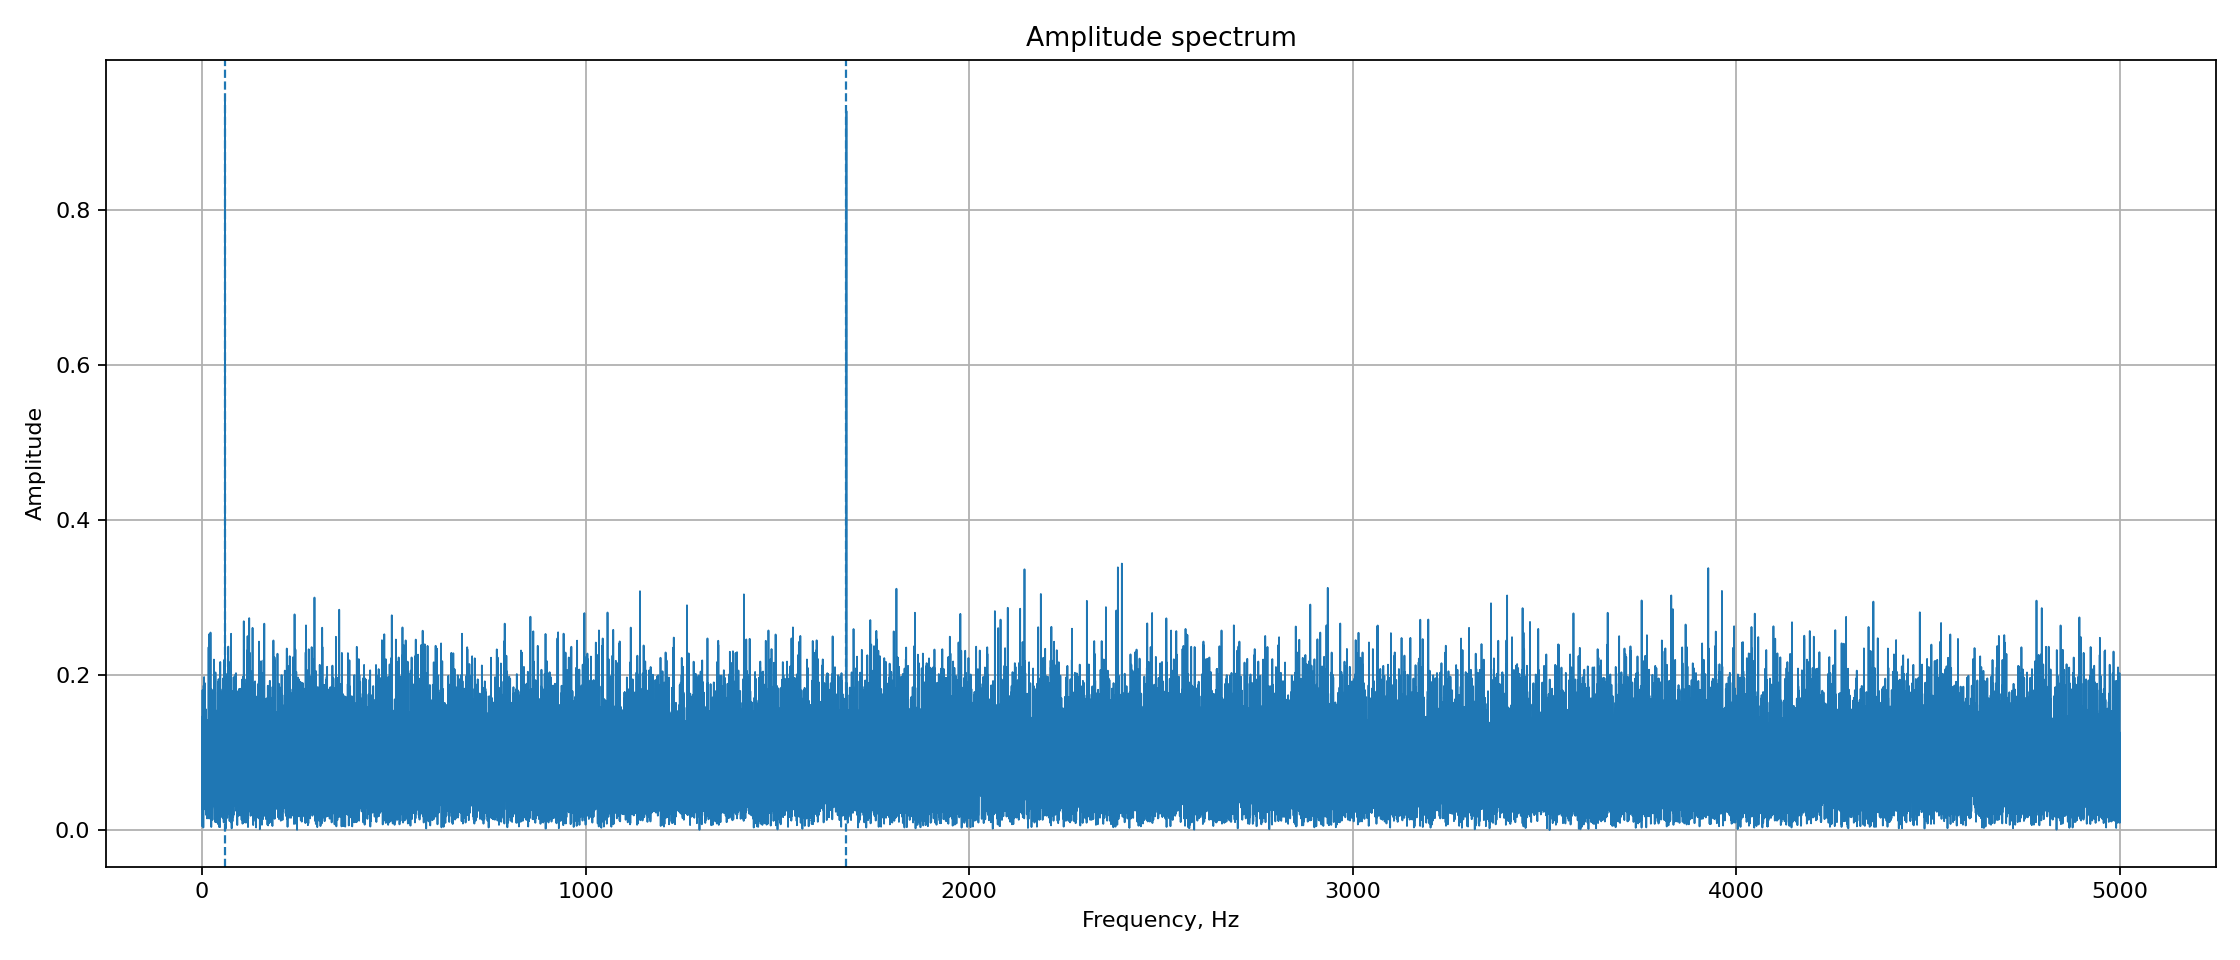

Source data for this figure (header and first rows):
frequency_hz, amplitude
0.000000000000000000e+00, 5.781671745014729108e-03
1.000000000000000056e-01, 1.205563135113636164e-01
2.000000000000000111e-01, 1.442418340000579946e-01
3.000000000000000444e-01, 1.068766508572924906e-01
4.000000000000000222e-01, 9.909758203068759486e-02
5.000000000000000000e-01, 7.960370436242046599e-02
6.000000000000000888e-01, 8.721784754073923229e-02
7.000000000000000666e-01, 7.422106990815423300e-02
8.000000000000000444e-01, 2.754230786063818770e-02
9.000000000000000222e-01, 9.600635612523829299e-02
1.000000000000000000e+00, 1.372222230900722317e-01
1.100000000000000089e+00, 9.012609085362020822e-02
1.200000000000000178e+00, 1.451091667539765873e-01
1.300000000000000044e+00, 1.246484464180991486e-01
1.400000000000000133e+00, 1.630665835701540778e-01
1.500000000000000000e+00, 1.809136825733715648e-01
1.600000000000000089e+00, 9.628675512259256275e-02
1.700000000000000178e+00, 6.413913391496844918e-02
1.800000000000000044e+00, 7.792378364793352274e-02
1.900000000000000133e+00, 1.473351708094650658e-01
2.000000000000000000e+00, 1.117878043520850601e-01
2.100000000000000089e+00, 9.936583902925474887e-02
2.200000000000000178e+00, 1.324093391317294477e-01
2.300000000000000266e+00, 1.059259273946568658e-01
2.400000000000000355e+00, 6.772075219881211472e-02
2.500000000000000000e+00, 1.049551474620227624e-02
2.600000000000000089e+00, 6.648536529762559544e-02
2.700000000000000178e+00, 1.120412588504968027e-01
2.800000000000000266e+00, 1.015703286718558085e-01
2.900000000000000355e+00, 4.479582450487492457e-02
3.000000000000000000e+00, 6.564816789877897518e-02
3.100000000000000089e+00, 3.697056080744647727e-02
3.200000000000000178e+00, 1.075692398982299597e-01
3.300000000000000266e+00, 1.024972569638066267e-01
3.400000000000000355e+00, 1.219069121374895814e-01
3.500000000000000000e+00, 9.674302461135285414e-02
3.600000000000000089e+00, 3.682405582729467251e-03
3.700000000000000178e+00, 3.190788778473535592e-02
3.800000000000000266e+00, 2.730694258170367900e-02
3.900000000000000355e+00, 7.028522377389896658e-02
4.000000000000000000e+00, 1.075188155123239647e-01
4.100000000000000533e+00, 6.915306927746368848e-02
4.200000000000000178e+00, 1.382388929230258245e-01
4.299999999999999822e+00, 1.865957272379247245e-01
4.400000000000000355e+00, 1.361593374988408767e-01
4.500000000000000000e+00, 1.047016867985042926e-01
4.600000000000000533e+00, 8.826256759653207384e-02
4.700000000000000178e+00, 1.201404667143000649e-01
4.800000000000000711e+00, 1.194720083438094577e-01
4.900000000000000355e+00, 7.251994525111110645e-02
5.000000000000000000e+00, 2.710213065384180567e-02
5.100000000000000533e+00, 1.061256563401512532e-01
5.200000000000000178e+00, 1.475211004775282553e-01
5.300000000000000711e+00, 1.004076903582352548e-01
5.400000000000000355e+00, 5.593847256228904469e-02
5.500000000000000000e+00, 1.469183784313991825e-01
5.600000000000000533e+00, 1.977161366219093441e-01
5.700000000000000178e+00, 1.309353764358250349e-01
5.800000000000000711e+00, 2.773636363584919967e-02
5.900000000000000355e+00, 1.275366835089838113e-01
... 49,941 more rows
